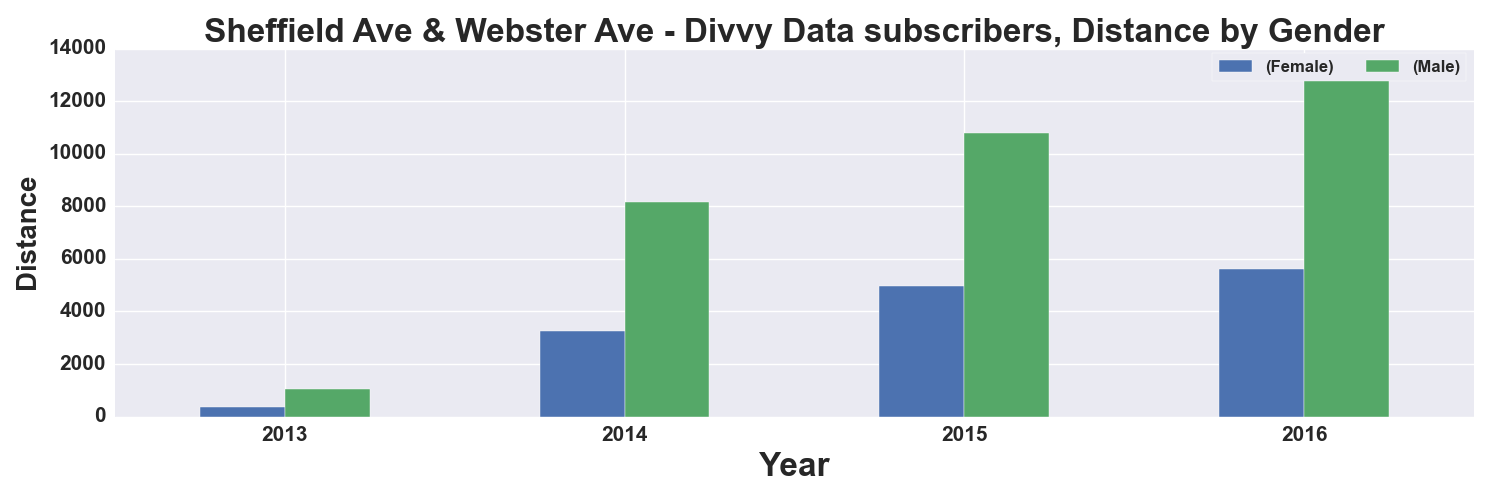

Source data for this figure (header and first rows):
, START TIME YEAR, DISTANCE_Miles, DISTANCE_Miles
GENDER, , Female, Male
0, 2013, 377.0, 1048
1, 2014, 3263, 8152
2, 2015, 4978, 10775
3, 2016, 5609, 12982
